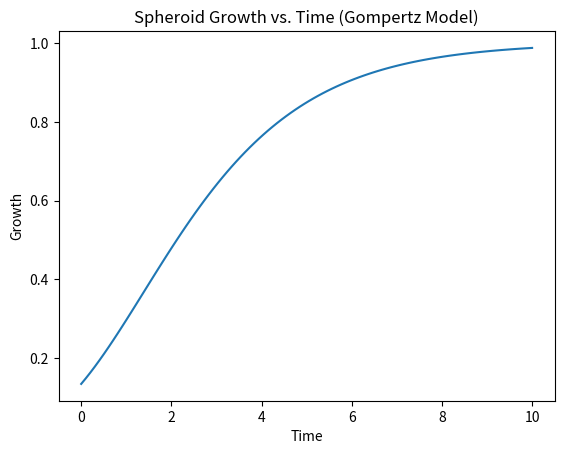

Write the Python code that produced this figure.
import numpy as np
import matplotlib.pyplot as plt

class GompertzGrowth:
    """
    Implements the Gompertz growth model.
    """

    def __init__(self, a: float, b: float, c: float):
        """
        Initializes the Gompertz growth model with parameters.

        Parameters:
        a (float): The upper asymptote.
        b (float): The displacement along the x-axis.
        c (float): The growth rate.
        """
        self.a = a
        self.b = b
        self.c = c

    def evaluate(self, t: np.ndarray) -> np.ndarray:
        """
        Evaluates the Gompertz function at given time points.

        Parameters:
        t (np.ndarray): Array of time points.

        Returns:
        np.ndarray: Evaluated values of the Gompertz function.
        """
        return self.a * np.exp(-self.b * np.exp(-self.c * t))
    
    def plot(self, t: np.ndarray) -> None:
        values = self.evaluate(t)
        plt.plot(t, values)
        plt.title("Spheroid Growth vs. Time (Gompertz Model)")
        plt.xlabel("Time")
        plt.ylabel("Growth")
        plt.show()
    
if __name__ == "__main__":

    model = GompertzGrowth(a=1.0, b=2.0, c=0.5)
    time_points = np.linspace(0, 10, 100)

    # Evaluate and print growth values
    growth_values = model.evaluate(time_points)
    print(growth_values)

    # Plot the growth curve
    model.plot(time_points)
